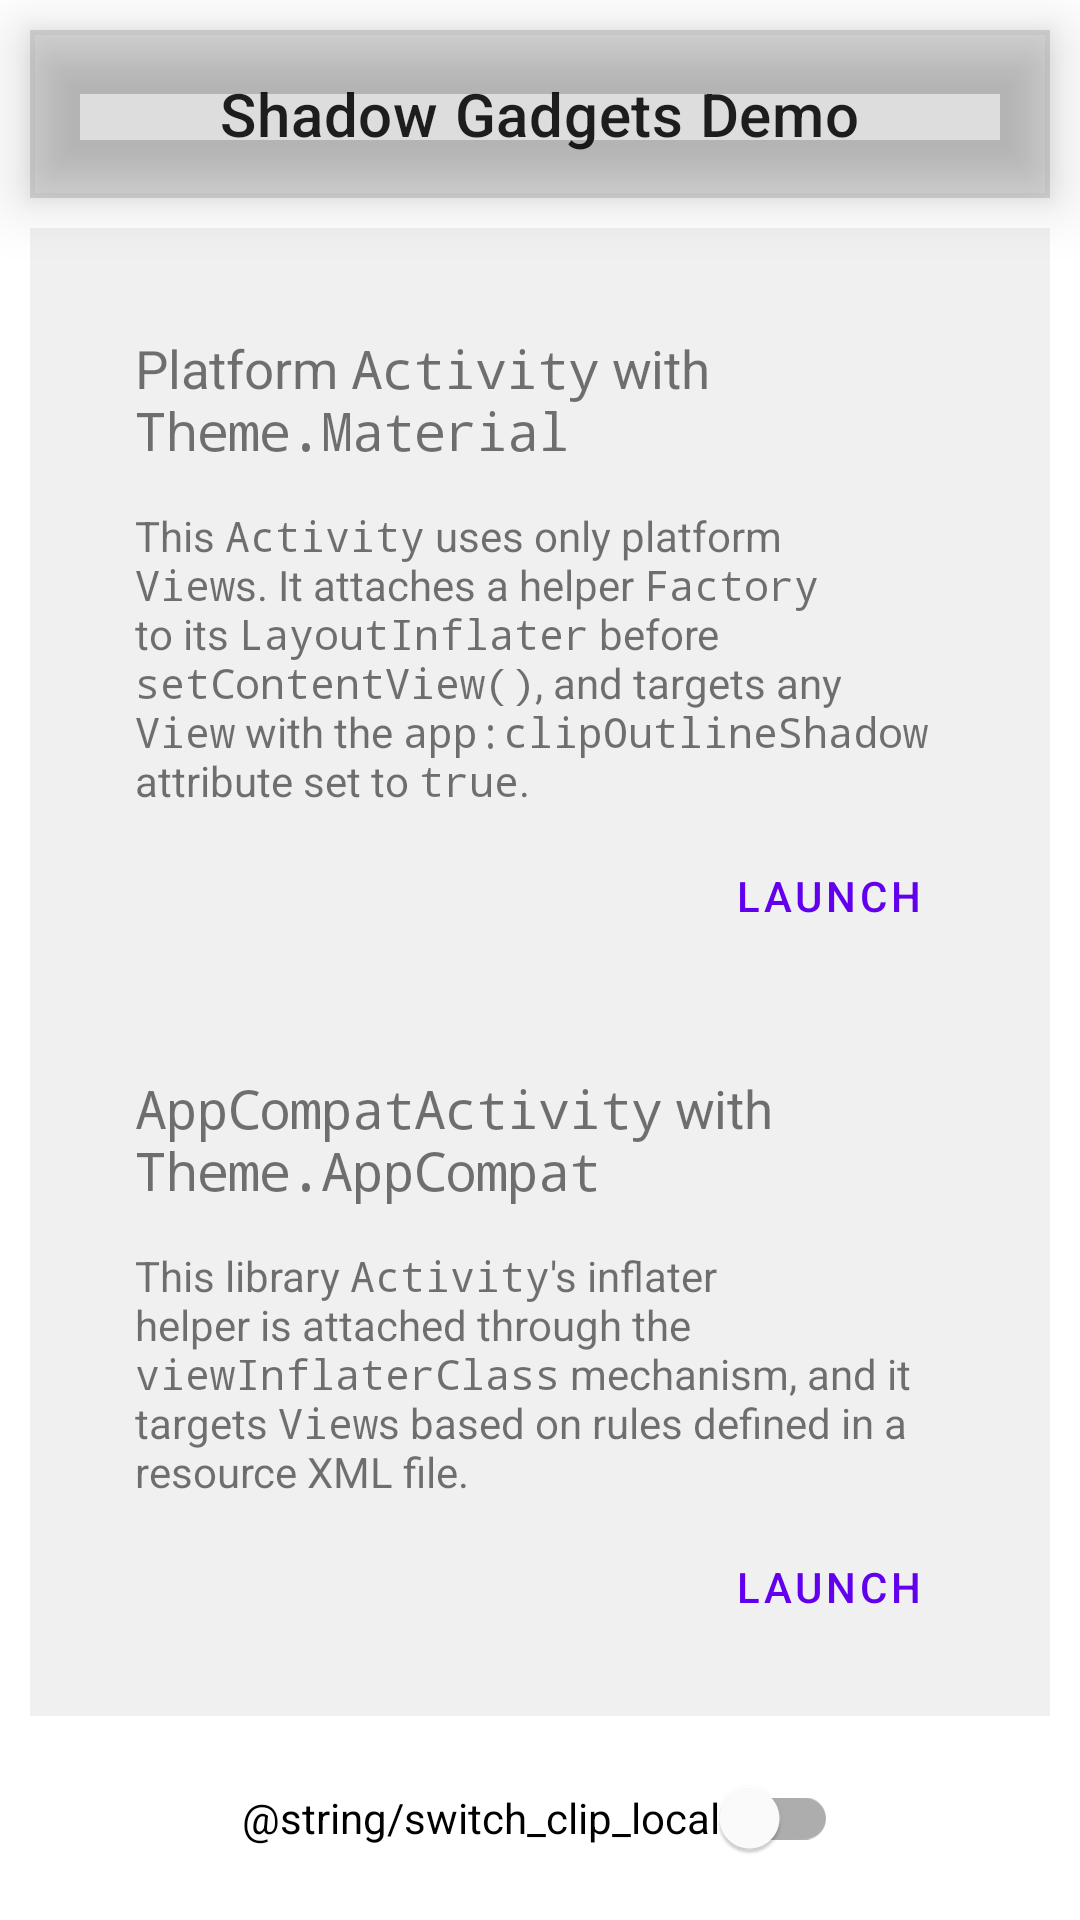

Produce the Android XML layout that renders to this screen, including the resource entries it uses.
<!-- AndroidManifest.xml: fallback theme Theme.MaterialComponents.DayNight.NoActionBar -->
<!-- res/layout/activity_main.xml -->
<?xml version="1.0" encoding="utf-8"?>
<LinearLayout
    xmlns:android="http://schemas.android.com/apk/res/android"
    xmlns:app="http://schemas.android.com/apk/res-auto"
    xmlns:tools="http://schemas.android.com/tools"
    android:id="@+id/root"
    android:layout_width="match_parent"
    android:layout_height="wrap_content"
    android:clipToPadding="false"
    android:gravity="center"
    android:orientation="vertical"
    android:padding="10dp"
    tools:context=".MainActivity">

    <com.google.android.material.appbar.MaterialToolbar
        android:id="@+id/toolbar"
        android:layout_width="match_parent"
        android:layout_height="?actionBarSize"
        android:background="#22000000"
        android:elevation="12dp"
        app:title="@string/app_name"
        app:titleCentered="true" />

    <ScrollView
        android:id="@+id/scroll"
        android:layout_width="match_parent"
        android:layout_height="0dp"
        android:layout_marginTop="10dp"
        android:layout_weight="1"
        android:background="#0f000000"
        android:clipToPadding="false"
        android:fillViewport="true"
        android:padding="10dp"
        android:scrollbars="none">

        <LinearLayout
            android:id="@+id/content"
            android:layout_width="match_parent"
            android:layout_height="wrap_content"
            android:clipToPadding="false"
            android:gravity="center_vertical"
            android:orientation="vertical"
            android:padding="10dp">

            <RelativeLayout
                android:layout_width="match_parent"
                android:layout_height="wrap_content"
                android:background="@drawable/rounded_rectangle"
                android:backgroundTint="@color/see_through_red"
                android:elevation="6dp"
                android:outlineProvider="background"
                android:padding="10dp">

                <TextView
                    android:id="@+id/label_platform"
                    android:layout_width="match_parent"
                    android:layout_height="wrap_content"
                    android:layout_margin="5dp"
                    android:text="@string/platform_description" />

                <Button
                    android:id="@+id/button_platform"
                    style="?borderlessButtonStyle"
                    android:layout_width="wrap_content"
                    android:layout_height="wrap_content"
                    android:layout_below="@+id/label_platform"
                    android:layout_alignParentEnd="true"
                    android:text="@string/launch" />

            </RelativeLayout>

            <RelativeLayout
                android:layout_width="match_parent"
                android:layout_height="wrap_content"
                android:layout_marginTop="10dp"
                android:background="@drawable/rounded_rectangle"
                android:backgroundTint="@color/see_through_green"
                android:elevation="6dp"
                android:outlineProvider="background"
                android:padding="10dp">

                <TextView
                    android:id="@+id/label_appcompat"
                    android:layout_width="match_parent"
                    android:layout_height="wrap_content"
                    android:layout_margin="5dp"
                    android:text="@string/compat_description" />

                <Button
                    android:id="@+id/button_appcompat"
                    style="?borderlessButtonStyle"
                    android:layout_width="wrap_content"
                    android:layout_height="wrap_content"
                    android:layout_below="@+id/label_appcompat"
                    android:layout_alignParentEnd="true"
                    android:text="@string/launch" />

            </RelativeLayout>

            <RelativeLayout
                android:layout_width="match_parent"
                android:layout_height="wrap_content"
                android:layout_marginTop="10dp"
                android:background="@drawable/rounded_rectangle"
                android:backgroundTint="@color/see_through_blue"
                android:elevation="6dp"
                android:outlineProvider="background"
                android:padding="10dp">

                <TextView
                    android:id="@+id/label_material"
                    android:layout_width="match_parent"
                    android:layout_height="wrap_content"
                    android:layout_margin="5dp"
                    android:text="@string/material_description" />

                <Button
                    android:id="@+id/button_material"
                    style="?borderlessButtonStyle"
                    android:layout_width="wrap_content"
                    android:layout_height="wrap_content"
                    android:layout_below="@+id/label_material"
                    android:layout_alignParentEnd="true"
                    android:text="@string/launch" />

            </RelativeLayout>

        </LinearLayout>

    </ScrollView>

    <com.google.android.material.switchmaterial.SwitchMaterial
        android:id="@+id/switch_clip_local"
        android:layout_width="wrap_content"
        android:layout_height="wrap_content"
        android:layout_marginTop="10dp"
        android:background="@drawable/rounded_rectangle"
        android:backgroundTint="#aaeeeeee"
        android:elevation="6dp"
        android:outlineProvider="background"
        android:paddingStart="10dp"
        android:paddingTop="4dp"
        android:paddingEnd="10dp"
        android:paddingBottom="4dp"
        android:text="@string/switch_clip_local" />

</LinearLayout>
<!-- resources referenced by this layout -->
<resources>
  <color name="see_through_blue">#443333ff</color>
  <color name="see_through_green">#4433ff33</color>
  <color name="see_through_red">#44ff3333</color>
  <string name="app_name">Shadow Gadgets Demo</string>
  <string name="compat_description"><big><tt>AppCompatActivity</tt> with <tt>Theme.AppCompat</tt></big>\n\nThis library <tt>Activity</tt>\'s inflater helper is attached through the <tt>viewInflaterClass</tt> mechanism, and it targets <tt>View</tt>s based on rules defined in a resource XML file.</string>
  <string name="launch">Launch</string>
  <string name="material_description"><big><tt>AppCompatActivity</tt> with <tt>Theme.MaterialComponents</tt></big>\n\nThis <tt>AppCompatActivity</tt> setup attaches the inflater helper and builds the tag matchers programmatically.</string>
  <string name="platform_description"><big>Platform <tt>Activity</tt> with <tt>Theme.Material</tt></big>\n\nThis <tt>Activity</tt> uses only platform <tt>View</tt>s. It attaches a helper <tt>Factory</tt> to its <tt>LayoutInflater</tt> before <tt>setContentView()</tt>, and targets any <tt>View</tt> with the <tt>app:clipOutlineShadow</tt> attribute set to <tt>true</tt>.</string>
</resources>
